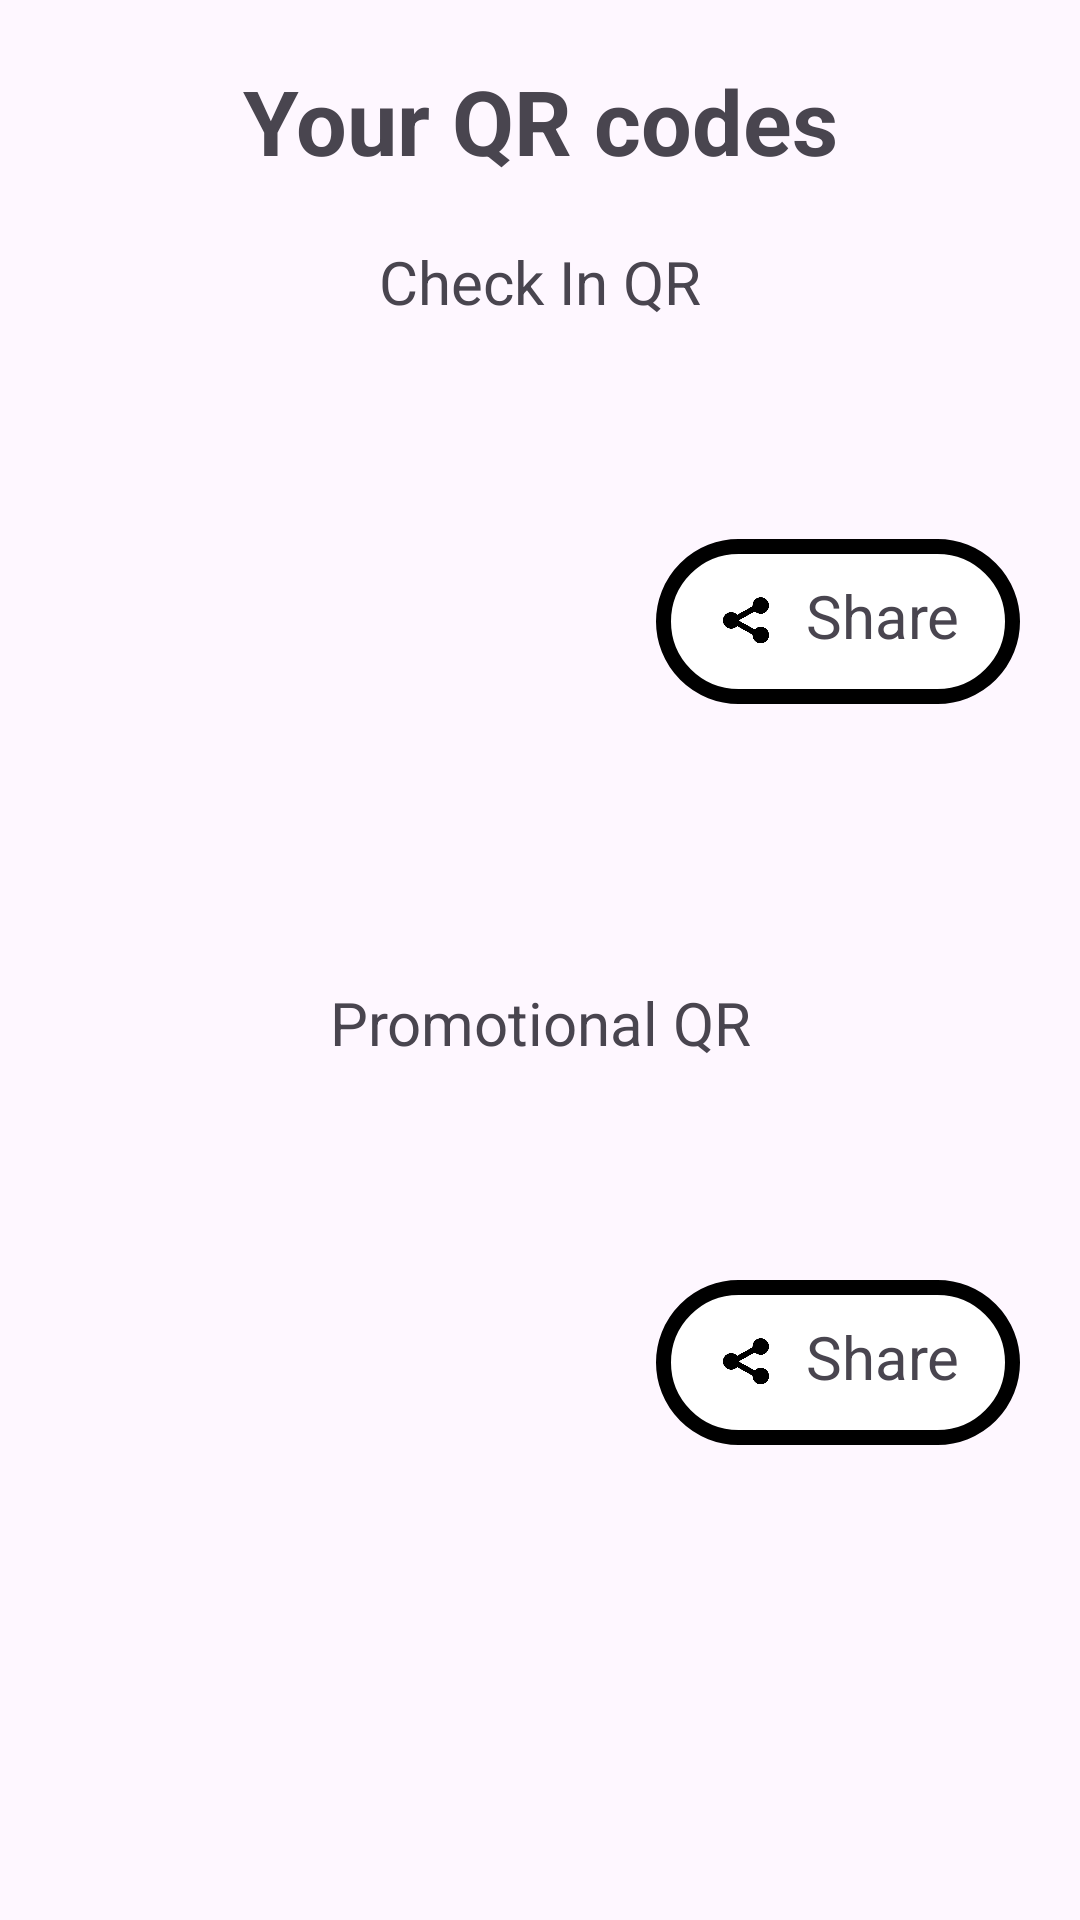

Write the Android layout XML for this screen, with the resource values it uses.
<!-- AndroidManifest.xml: application theme Theme.SwiftCheckIn -->
<!-- res/layout/organizer_info_page_qrcodes.xml -->
<?xml version="1.0" encoding="utf-8"?>
<LinearLayout xmlns:android="http://schemas.android.com/apk/res/android"
    android:layout_width="match_parent"
    android:layout_height="match_parent"
    android:orientation="vertical">

    <TextView
        android:layout_width="match_parent"
        android:layout_height="wrap_content"
        android:layout_marginTop="20dp"

        android:text="Your QR codes"
        android:textSize="30sp"
        android:textStyle="bold"
        android:textAlignment="center"/>

    <TextView
        android:layout_width="match_parent"
        android:layout_height="wrap_content"

        android:layout_marginTop="20dp"

        android:text="Check In QR"
        android:textSize="20sp"
        android:textAlignment="center"/>

    <LinearLayout
        android:layout_width="match_parent"
        android:layout_height="wrap_content"
        android:orientation="horizontal"
        android:layout_marginStart="20dp"
        android:layout_marginEnd="20dp"
        android:gravity="center_vertical">

        <ImageView
            android:id="@+id/organizerEventInfo_CheckInQR"
            android:layout_width="0dp"
            android:layout_weight="2"
            android:layout_height="200dp"
            android:src="@drawable/test_img"/>
        <LinearLayout
            android:id="@+id/organizerEventInfo_CheckInQrShare"
            android:layout_width="wrap_content"
            android:layout_height="wrap_content"
            android:orientation="horizontal"
            android:background="@drawable/button_rounded_white"

            android:layout_marginStart="40dp"
            android:paddingStart="10dp"
            android:paddingEnd="20dp"
            android:paddingTop="10dp"
            android:paddingBottom="5dp">
            <ImageView
                android:layout_width="40dp"
                android:layout_height="40dp"
                android:src="@drawable/share_icon"/>
            <TextView
                android:layout_width="wrap_content"
                android:layout_height="wrap_content"
                android:text="Share"
                android:layout_marginTop="2dp"
                android:textSize="20sp"/>
        </LinearLayout>
    </LinearLayout>

    <TextView
        android:layout_width="match_parent"
        android:layout_height="wrap_content"

        android:layout_marginTop="20dp"

        android:text="Promotional QR"
        android:textSize="20sp"
        android:textAlignment="center"/>

    <LinearLayout
        android:layout_width="match_parent"
        android:layout_height="wrap_content"

        android:orientation="horizontal"
        android:layout_marginStart="20dp"
        android:layout_marginEnd="20dp"
        android:gravity="center_vertical">

        <ImageView
            android:id="@+id/organizerEventInfo_PromoQR"
            android:layout_width="0dp"
            android:layout_height="200dp"
            android:layout_weight="1"
            android:src="@drawable/test_img"/>

        <LinearLayout
            android:id="@+id/organizerEventInfo_PromoQrShare"
            android:layout_width="wrap_content"
            android:layout_height="wrap_content"
            android:orientation="horizontal"
            android:background="@drawable/button_rounded_white"

            android:layout_marginStart="40dp"
            android:paddingStart="10dp"
            android:paddingEnd="20dp"
            android:paddingTop="10dp"
            android:paddingBottom="5dp">
            <ImageView
                android:layout_width="40dp"
                android:layout_height="40dp"
                android:src="@drawable/share_icon"/>
            <TextView
                android:layout_width="wrap_content"
                android:layout_height="wrap_content"
                android:text="Share"
                android:layout_marginTop="2dp"
                android:textSize="20sp"/>
        </LinearLayout>
    </LinearLayout>


</LinearLayout>
<!-- resources referenced by this layout -->
<resources>
  <!-- drawable button_rounded_white (drawable) -->
  <shape xmlns:android="http://schemas.android.com/apk/res/android"
      android:shape="rectangle">
      <solid android:color="@color/white"/>
      <corners android:radius="30dp"/>
      <stroke android:color="@color/black"
          android:width="5dp"/>
      
  
  </shape>
  <!-- drawable share_icon: png bitmap (drawable, 11800 bytes) -->
  <style name="Theme.SwiftCheckIn" parent="Base.Theme.SwiftCheckIn" />
  <color name="white">#FFFFFFFF</color>
  <color name="black">#FF000000</color>
  <style name="Base.Theme.SwiftCheckIn" parent="Theme.Material3.DayNight.NoActionBar">
          
          
      </style>
</resources>
